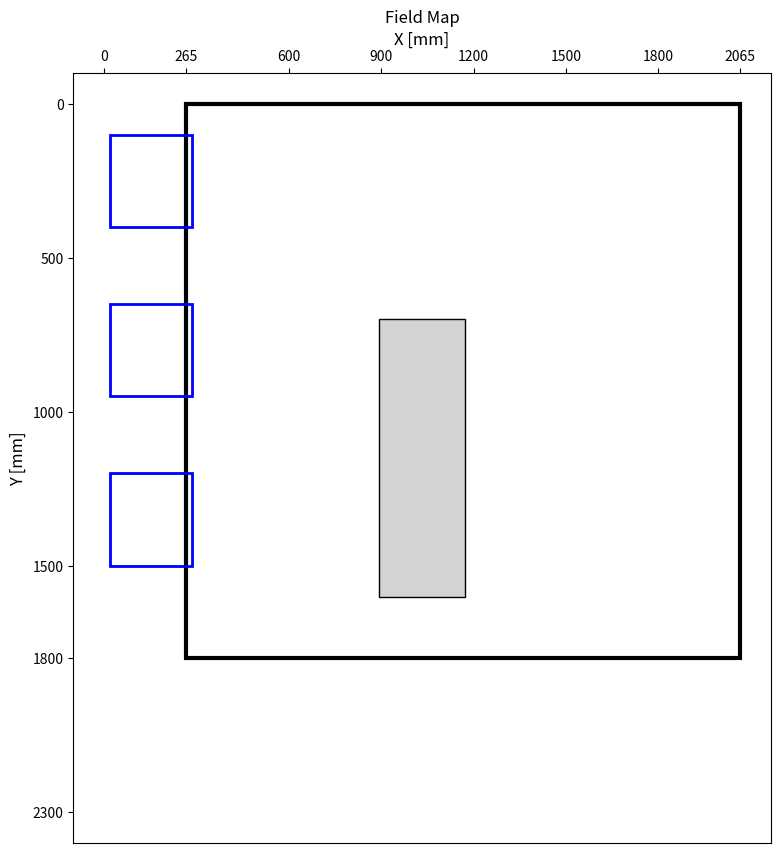

Write Python code to recreate this figure.
import json
import matplotlib.pyplot as plt
from matplotlib.patches import Rectangle, Polygon

# ---------- パラメータ ----------
FIELD_W, FIELD_H = 2065.0, 2300.0  # フィールド全体

# 四角形の頂点
field_vertices = [
    (265, 0),
    (2065, 0),
    (2065, 1800), 
    (265, 1800)
]

# フィールド枠線（縦線と横線）
x_lines = [300, 1800]
y_lines = [0, 1800]

# 中央ブロック
central_block_width = 280.0
central_block_height = 900.0
central_block_center = (FIELD_W/2, FIELD_H/2)

# ゴール箱（左側）
goal_box_w = 265.0
goal_box_h = 300.0
goal_box_margin_x = 20.0
goal_gap_y = 250.0

# ---------- マップ要素作成 ----------
elements = {
    "field_boundary": {"x_lines": x_lines, "y_lines": y_lines},
    "central_block": {
        "type": "rect_center",
        "cx": central_block_center[0],
        "cy": central_block_center[1],
        "w": central_block_width,
        "h": central_block_height
    },
}

# ゴール箱（左側に縦3つ）
goal_boxes = []
for i in range(3):
    gy = 100.0 + i*(goal_box_h + goal_gap_y)
    goal_boxes.append({
        "type": "rect",
        "x": goal_box_margin_x,
        "y": gy,
        "w": goal_box_w,
        "h": goal_box_h
    })
elements["goal_boxes"] = goal_boxes

# ---------- JSON出力 ----------
with open("field_map.json", "w", encoding="utf-8") as f:
    json.dump(elements, f, indent=2, ensure_ascii=False)
print("Saved field_map.json")

# ---------- 可視化 ----------
fig, ax = plt.subplots(figsize=(10, 10))

# 外枠フィールドを描画
polygon = Polygon(field_vertices, closed=True, fill=False, edgecolor="black", linewidth=3)
ax.add_patch(polygon)

# 中央ブロック
cb = elements["central_block"]
ax.add_patch(Rectangle(
    (cb["cx"] - cb["w"]/2, cb["cy"] - cb["h"]/2),
    cb["w"], cb["h"],
    facecolor='lightgray', edgecolor='black', linewidth=1.0
))

# ゴール箱
for g in elements["goal_boxes"]:
    ax.add_patch(Rectangle(
        (g["x"], g["y"]), g["w"], g["h"],
        fill=False, edgecolor='blue', linewidth=2
    ))

# 軸範囲
ax.set_xlim(-100, FIELD_W + 100)
ax.set_ylim(-100, FIELD_H + 100)
ax.set_aspect('equal')

# 軸ラベルと目盛り
ax.set_xlabel("X [mm]", fontsize=12)
ax.set_ylabel("Y [mm]", fontsize=12)
ax.tick_params(axis='both', which='major', labelsize=10)

# X軸ラベルを上に移動
ax.xaxis.set_label_position('top')  # ラベルの位置
ax.xaxis.tick_top()                 # 目盛りも上に

# 目盛り
ax.set_xticks([0,265,600,900,1200,1500,1800,2065])
ax.set_yticks([0,500,1000,1500,1800,2300])

# 必要なら上下反転
plt.gca().invert_yaxis()

ax.set_title("Field Map")
plt.show()
